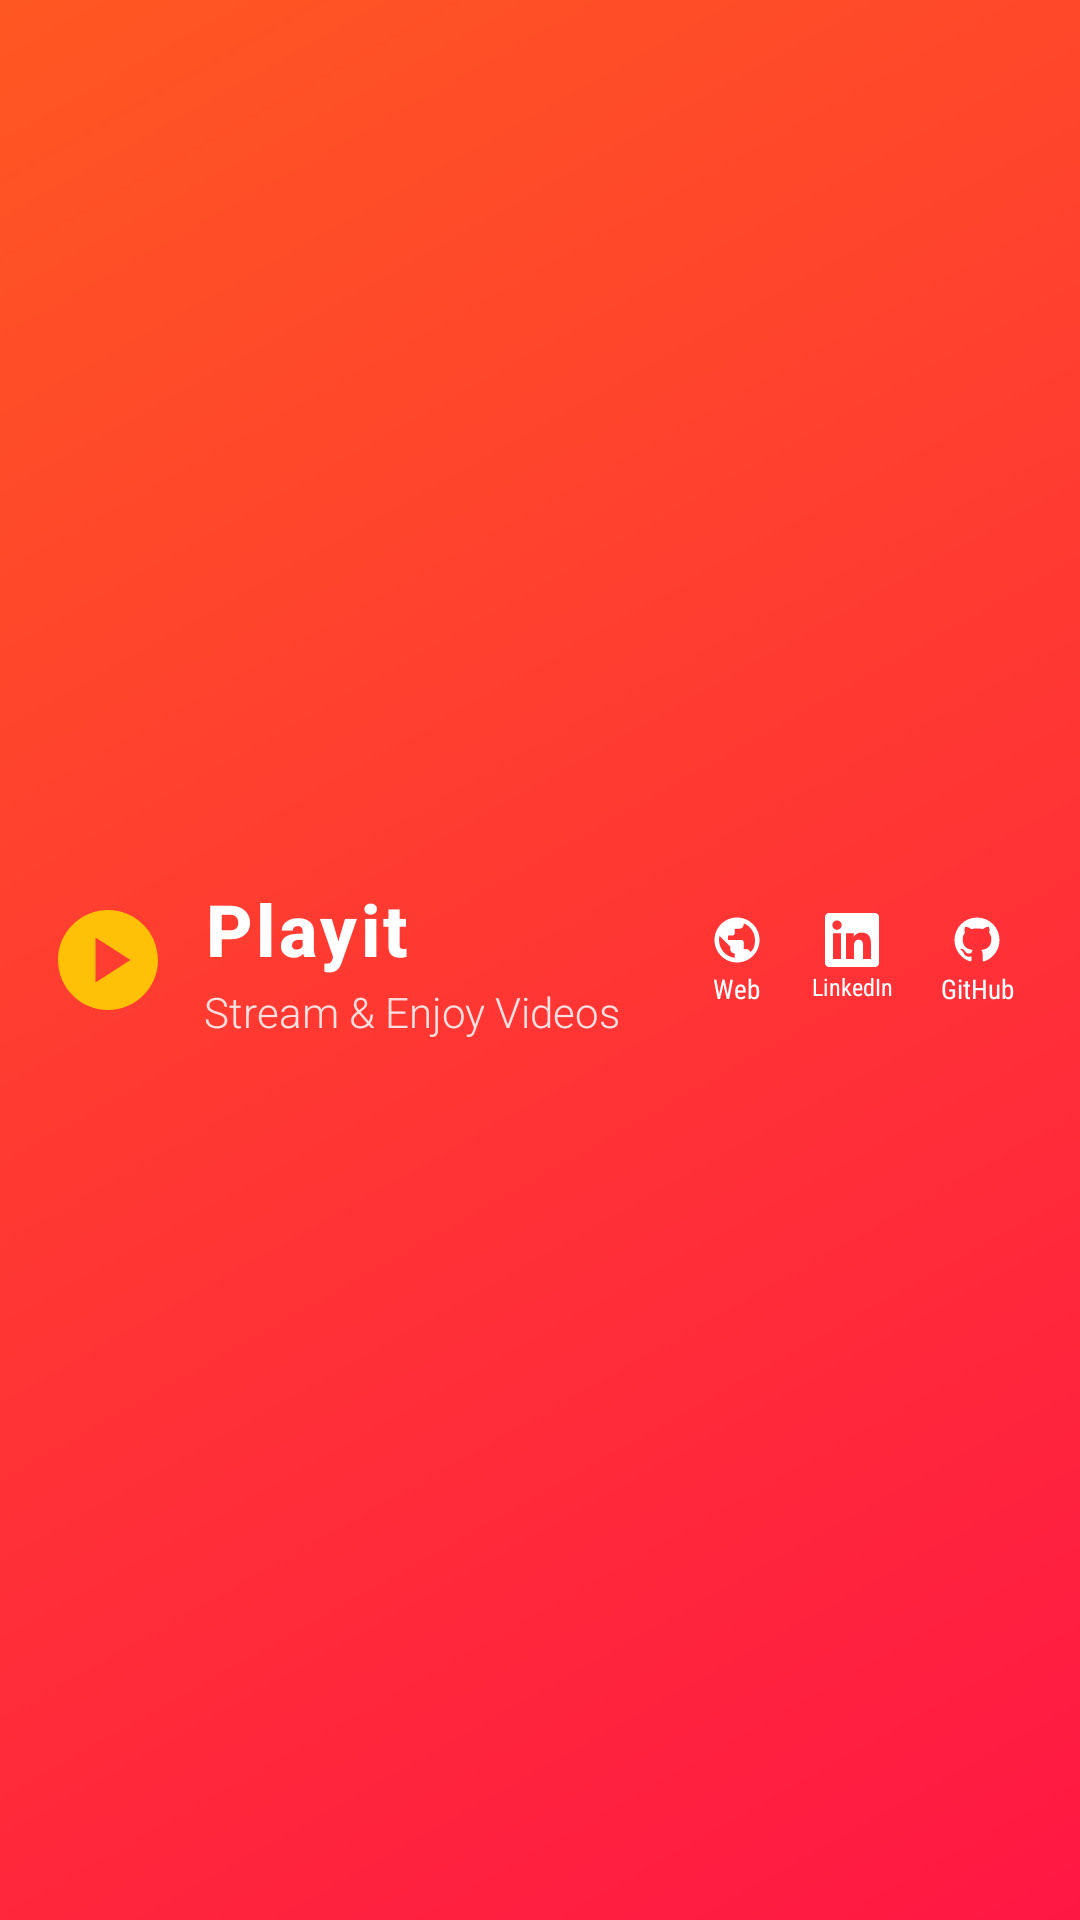

Layout XML and referenced resources for this Android screen:
<!-- AndroidManifest.xml: application theme Theme.Playit -->
<!-- res/layout/header_layout.xml -->
<?xml version="1.0" encoding="utf-8"?>
<LinearLayout xmlns:android="http://schemas.android.com/apk/res/android"
    android:layout_width="match_parent"
    android:layout_height="wrap_content"
    android:background="@drawable/header_gradient"
    android:elevation="4dp"
    android:orientation="horizontal"
    android:padding="16dp"
    android:gravity="center_vertical">

    
    <ImageView
        android:id="@+id/iv_logo"
        android:layout_width="40dp"
        android:layout_height="40dp"
        android:layout_marginEnd="12dp"
        android:src="@drawable/ic_play_circle"
        android:contentDescription="Playit Logo" />

    
    <LinearLayout
        android:layout_width="0dp"
        android:layout_height="wrap_content"
        android:layout_weight="1"
        android:orientation="vertical">

        
        <TextView
            android:id="@+id/tv_app_title"
            android:layout_width="wrap_content"
            android:layout_height="wrap_content"
            android:text="@string/app_name"
            android:textColor="@color/header_text"
            android:textSize="24sp"
            android:textStyle="bold"
            android:fontFamily="sans-serif-medium"
            android:letterSpacing="0.05" />

        
        <TextView
            android:id="@+id/tv_app_subtitle"
            android:layout_width="wrap_content"
            android:layout_height="wrap_content"
            android:text="Stream &amp; Enjoy Videos"
            android:textColor="@color/header_subtitle"
            android:textSize="14sp"
            android:fontFamily="sans-serif-light"
            android:layout_marginTop="2dp" />

    </LinearLayout>

    
    <LinearLayout
        android:layout_width="wrap_content"
        android:layout_height="wrap_content"
        android:orientation="horizontal"
        android:layout_marginStart="8dp">

        
        <LinearLayout
            android:id="@+id/portfolio_button"
            android:layout_width="wrap_content"
            android:layout_height="wrap_content"
            android:layout_marginEnd="4dp"
            android:background="?android:attr/selectableItemBackgroundBorderless"
            android:clickable="true"
            android:focusable="true"
            android:orientation="vertical"
            android:padding="6dp"
            android:gravity="center">

            <ImageView
                android:layout_width="18dp"
                android:layout_height="18dp"
                android:src="@drawable/ic_portfolio"
                android:contentDescription="Portfolio" />

            <TextView
                android:layout_width="wrap_content"
                android:layout_height="wrap_content"
                android:text="Web"
                android:textColor="@color/header_text"
                android:textSize="9sp"
                android:fontFamily="sans-serif-condensed"
                android:layout_marginTop="1dp" />

        </LinearLayout>

        
        <LinearLayout
            android:id="@+id/linkedin_button"
            android:layout_width="wrap_content"
            android:layout_height="wrap_content"
            android:layout_marginEnd="4dp"
            android:background="?android:attr/selectableItemBackgroundBorderless"
            android:clickable="true"
            android:focusable="true"
            android:orientation="vertical"
            android:padding="6dp"
            android:gravity="center">

            <ImageView
                android:layout_width="18dp"
                android:layout_height="18dp"
                android:src="@drawable/ic_linkedin"
                android:contentDescription="LinkedIn" />

            <TextView
                android:layout_width="wrap_content"
                android:layout_height="wrap_content"
                android:text="LinkedIn"
                android:textColor="@color/header_text"
                android:textSize="8sp"
                android:fontFamily="sans-serif-condensed"
                android:layout_marginTop="1dp" />

        </LinearLayout>

        
        <LinearLayout
            android:id="@+id/github_button"
            android:layout_width="wrap_content"
            android:layout_height="wrap_content"
            android:background="?android:attr/selectableItemBackgroundBorderless"
            android:clickable="true"
            android:focusable="true"
            android:orientation="vertical"
            android:padding="6dp"
            android:gravity="center">

            <ImageView
                android:layout_width="18dp"
                android:layout_height="18dp"
                android:src="@drawable/ic_github"
                android:contentDescription="GitHub" />

            <TextView
                android:layout_width="wrap_content"
                android:layout_height="wrap_content"
                android:text="GitHub"
                android:textColor="@color/header_text"
                android:textSize="9sp"
                android:fontFamily="sans-serif-condensed"
                android:layout_marginTop="1dp" />

        </LinearLayout>

    </LinearLayout>

</LinearLayout>
<!-- resources referenced by this layout -->
<resources>
  <color name="header_subtitle">#FFE0E0</color>
  <color name="header_text">#FFFFFF</color>
  <!-- drawable header_gradient (drawable) -->
  <?xml version="1.0" encoding="utf-8"?>
  <shape xmlns:android="http://schemas.android.com/apk/res/android"
      android:shape="rectangle">
      <gradient
          android:angle="135"
          android:startColor="@color/header_gradient_start"
          android:endColor="@color/header_gradient_end"
          android:type="linear" />
  </shape>
  <!-- drawable ic_linkedin (drawable) -->
  <?xml version="1.0" encoding="utf-8"?>
  <vector xmlns:android="http://schemas.android.com/apk/res/android"
      android:width="24dp"
      android:height="24dp"
      android:viewportWidth="24"
      android:viewportHeight="24">
      <path
          android:fillColor="@color/header_text"
          android:pathData="M20.447,20.452h-3.554v-5.569c0,-1.328 -0.027,-3.037 -1.852,-3.037 -1.853,0 -2.136,1.445 -2.136,2.939v5.667H9.351V9h3.414v1.561h0.046c0.477,-0.9 1.637,-1.85 3.37,-1.85 3.601,0 4.267,2.37 4.267,5.455v6.286zM5.337,7.433c-1.144,0 -2.063,-0.926 -2.063,-2.065 0,-1.138 0.92,-2.063 2.063,-2.063 1.14,0 2.064,0.925 2.064,2.063 0,1.139 -0.925,2.065 -2.064,2.065zm1.782,13.019H3.555V9h3.564v11.452zM22.225,0H1.771C0.792,0 0,0.774 0,1.729v20.542C0,23.227 0.792,24 1.771,24h20.451C23.2,24 24,23.227 24,22.271V1.729C24,0.774 23.2,0 22.222,0h0.003z"/>
  </vector>
  <!-- drawable ic_play_circle (drawable) -->
  <?xml version="1.0" encoding="utf-8"?>
  <vector xmlns:android="http://schemas.android.com/apk/res/android"
      android:width="32dp"
      android:height="32dp"
      android:viewportWidth="24"
      android:viewportHeight="24">
      <path
          android:fillColor="@color/playit_accent"
          android:pathData="M12,2C6.48,2 2,6.48 2,12s4.48,10 10,10s10,-4.48 10,-10S17.52,2 12,2zM9.5,16.5v-9l7,4.5L9.5,16.5z"/>
  </vector>
  <!-- drawable ic_portfolio (drawable) -->
  <?xml version="1.0" encoding="utf-8"?>
  <vector xmlns:android="http://schemas.android.com/apk/res/android"
      android:width="24dp"
      android:height="24dp"
      android:viewportWidth="24"
      android:viewportHeight="24">
      <path
          android:fillColor="@color/header_text"
          android:pathData="M12,2C6.48,2 2,6.48 2,12s4.48,10 10,10s10,-4.48 10,-10S17.52,2 12,2zM11,19.93c-3.94,-0.49 -7,-3.85 -7,-7.93c0,-0.62 0.08,-1.21 0.21,-1.79L9,15v1c0,1.1 0.9,2 2,2V19.93zM17.9,17.39c-0.26,-0.81 -1,-1.39 -1.9,-1.39h-1v-3c0,-0.55 -0.45,-1 -1,-1H8v-2h2c0.55,0 1,-0.45 1,-1V7h2c1.1,0 2,-0.9 2,-2v-0.41c2.93,1.19 5,4.06 5,7.41C20,15.07 19.14,16.39 17.9,17.39z"/>
  </vector>
  <string name="app_name">Playit</string>
  <style name="Theme.Playit" parent="Base.Theme.Playit" />
  <color name="header_gradient_start">#FF1744</color>
  <color name="header_gradient_end">#FF5722</color>
  <color name="playit_accent">#FFC107</color>
  <style name="Base.Theme.Playit" parent="Theme.Material3.DayNight.NoActionBar">
          
          <item name="colorPrimary">@color/playit_primary</item>
          <item name="colorPrimaryVariant">@color/playit_primary_dark</item>
          <item name="colorSecondary">@color/playit_secondary</item>
          <item name="colorAccent">@color/playit_accent</item>
          <item name="android:colorBackground">#000000</item>
          <item name="colorSurface">#000000</item>
          <item name="android:statusBarColor">@color/playit_primary_dark</item>
          <item name="android:navigationBarColor">#000000</item>
          <item name="android:windowLightStatusBar">false</item>
          <item name="android:windowLightNavigationBar">false</item>
      </style>
  <color name="playit_primary">#FF1744</color>
  <color name="playit_primary_dark">#D50000</color>
  <color name="playit_secondary">#FF5722</color>
</resources>
